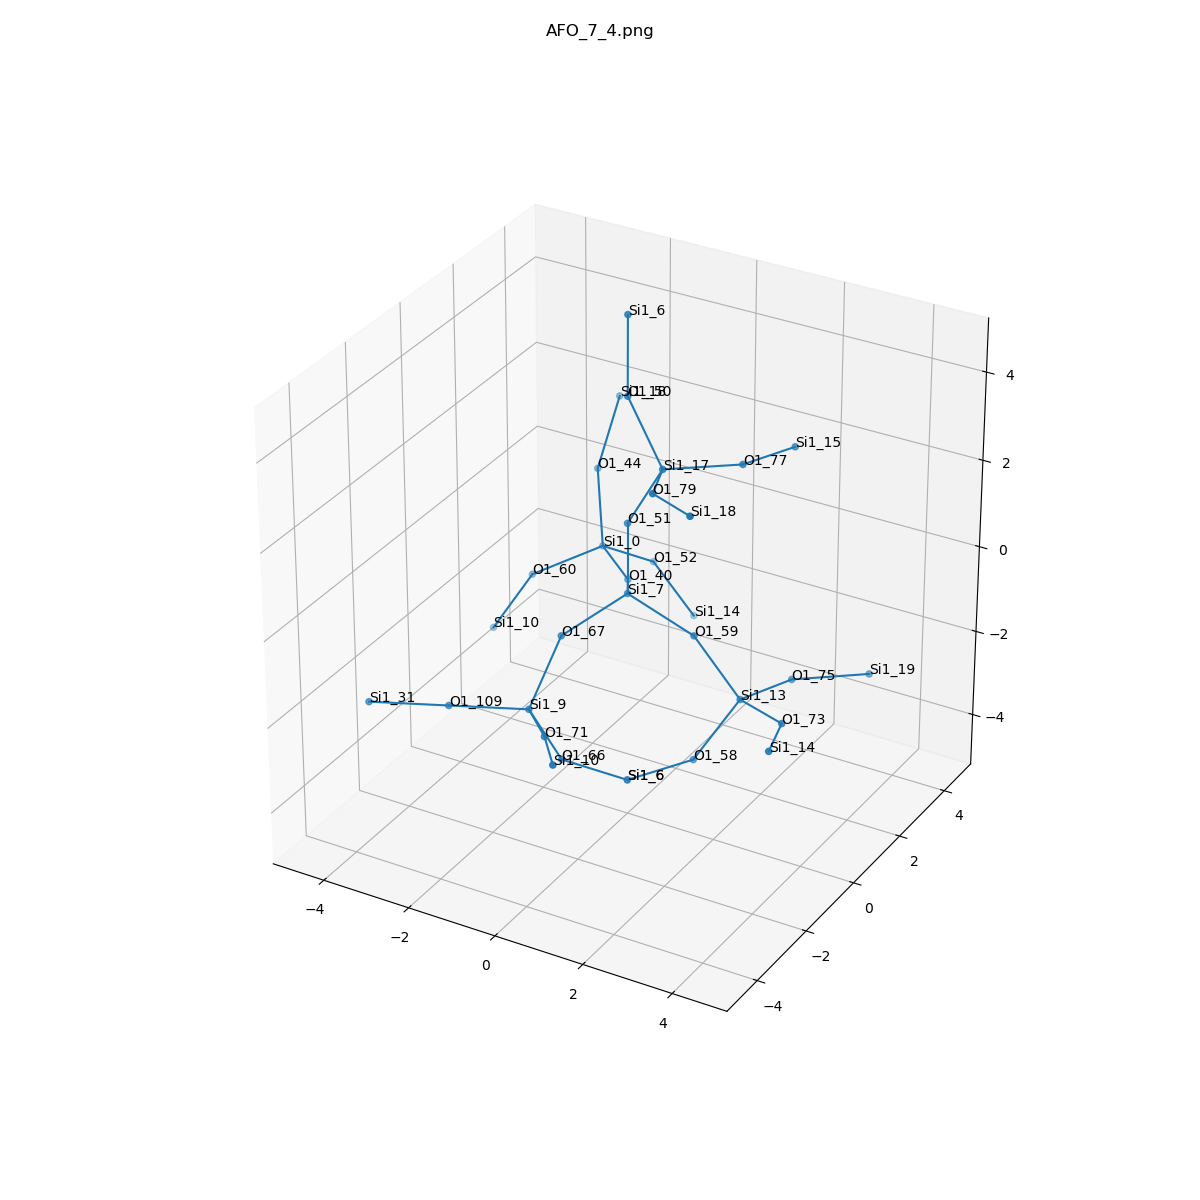

Values plotted in this chart, from the file beside it:
, neighbor_num, isite, atom, x, y, z, front_index
0, 0, 7, Si1, 0.0, 0.0, 0.0, 
1, 1, 51, O1, 0.0, 0.0, 1.609, 0.0
2, 1, 67, O1, -0.7576, -1.315, -0.535, 0.0
3, 1, 40, O1, -0.7517, 1.315, -0.5423, 0.0
4, 1, 59, O1, 1.519, 0.0, -0.5372, 0.0
5, 2, 17, Si1, 0.7719, 0.03532, 3.021, 1.0
6, 2, 9, Si1, -0.8447, -2.439, -1.686, 2.0
7, 2, 0, Si1, -1.958, 2.377, -0.6192, 3.0
8, 2, 13, Si1, 2.492, 0.157, -1.809, 4.0
9, 3, 50, O1, -0.2599, 0.4563, 4.183, 5.0
10, 3, 79, O1, 1.378, -1.421, 3.341, 5.0
11, 3, 77, O1, 1.968, 1.112, 2.951, 5.0
12, 3, 109, O1, -2.331, -3.046, -1.728, 6.0
13, 3, 66, O1, -0.4975, -1.772, -3.11, 6.0
14, 3, 71, O1, 0.2142, -3.608, -1.372, 6.0
15, 3, 52, O1, -1.487, 3.649, -1.488, 7.0
16, 3, 44, O1, -2.354, 2.857, 0.8651, 7.0
17, 3, 60, O1, -3.236, 1.693, -1.319, 7.0
18, 3, 73, O1, 3.862, -0.6436, -1.529, 8.0
19, 3, 75, O1, 2.821, 1.715, -2.052, 8.0
20, 3, 58, O1, 1.779, -0.457, -3.114, 8.0
21, 4, 6, Si1, -0.572, 1.004, 5.664, 9.0
22, 4, 18, Si1, 2.696, -2.3, 3.63, 10.0
23, 4, 15, Si1, 2.296, 2.671, 2.708, 11.0
24, 4, 31, Si1, -3.818, -3.654, -1.771, 12.0
25, 4, 6, Si1, 0.3942, -0.6921, -3.903, 13.0
26, 4, 10, Si1, 1.158, -4.87, -1.052, 14.0
27, 4, 14, Si1, -0.8099, 4.166, -2.853, 15.0
28, 4, 18, Si1, -2.495, 4.001, 1.988, 16.0
29, 4, 10, Si1, -4.033, 1.431, -2.694, 17.0
30, 4, 14, Si1, 4.381, -2.135, -1.212, 18.0
31, 4, 19, Si1, 4.016, 2.792, -2.122, 19.0
32, 4, 6, Si1, 0.3942, -0.6921, -3.903, 20.0
